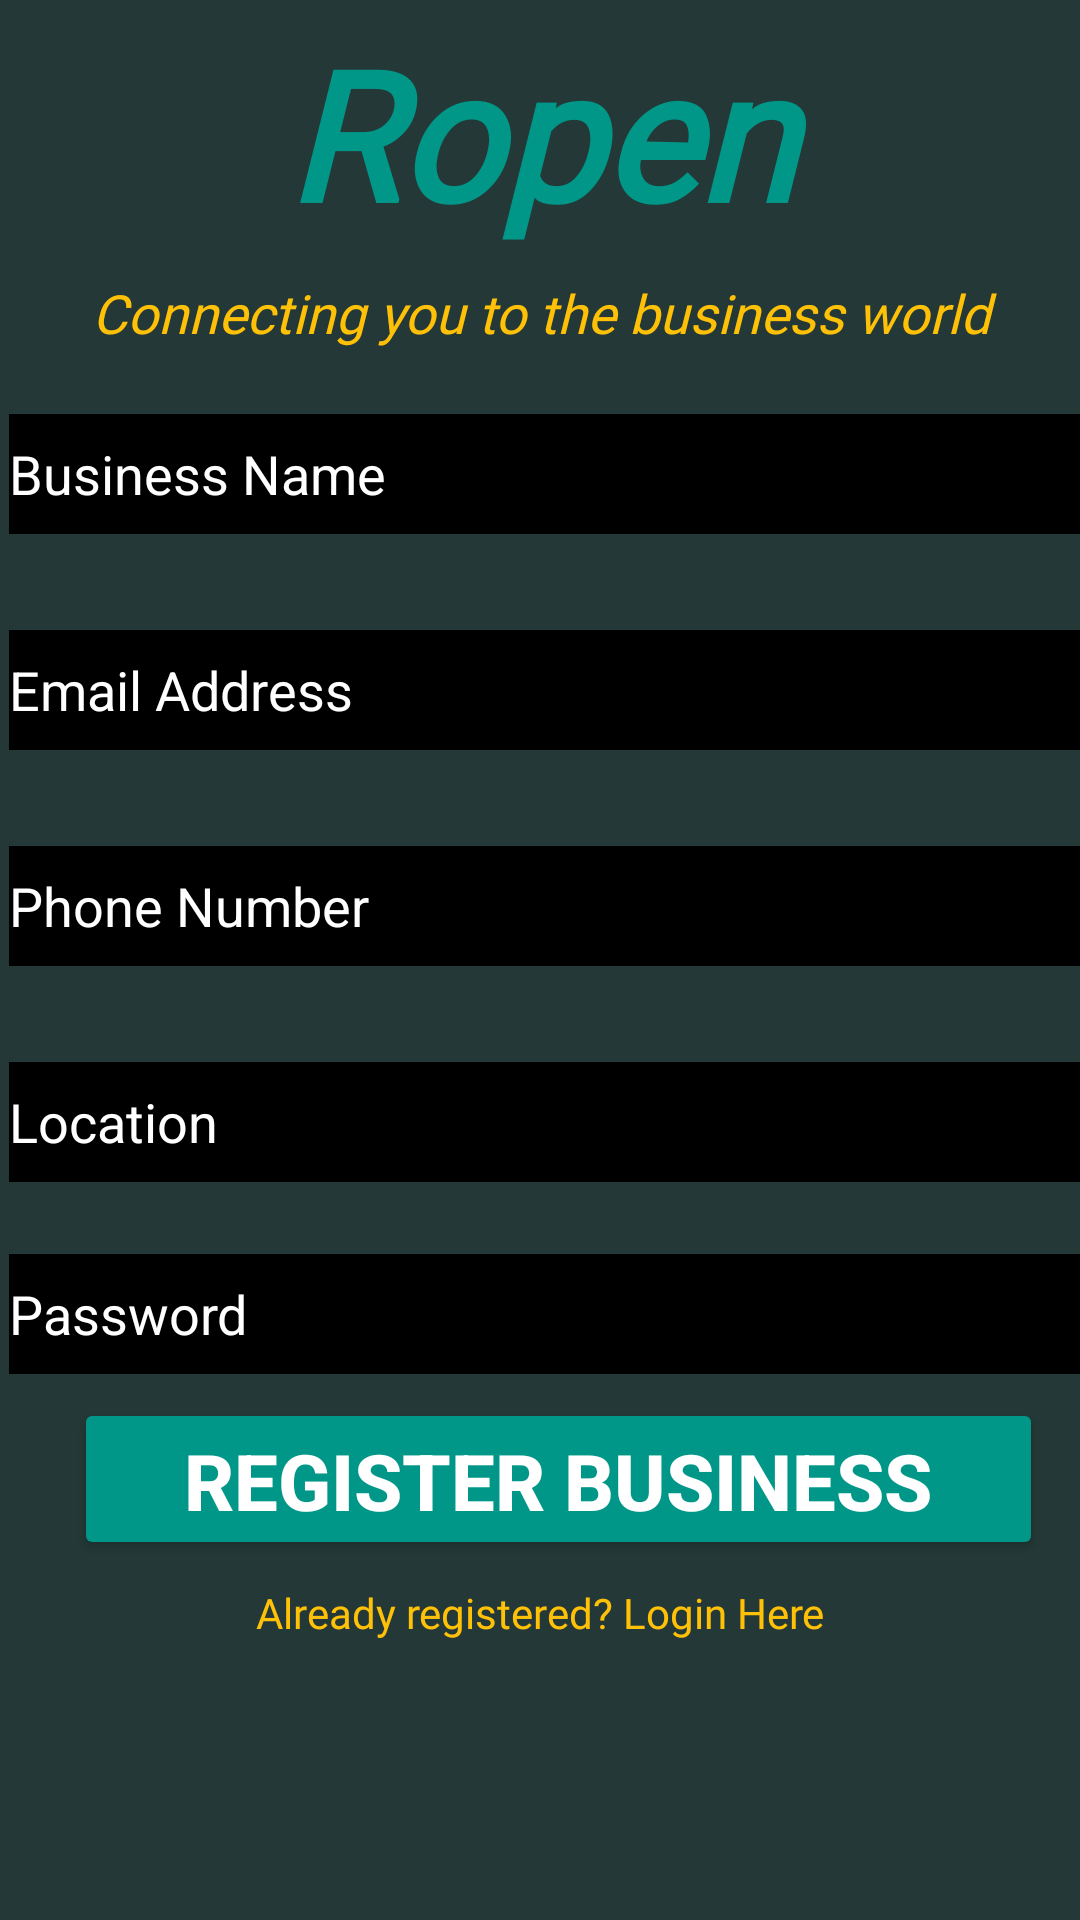

The Android layout XML behind this screen, and the referenced resources:
<!-- AndroidManifest.xml: application theme Theme.RopenApp -->
<!-- res/layout/activity_business.xml -->
<?xml version="1.0" encoding="utf-8"?>
<androidx.constraintlayout.widget.ConstraintLayout xmlns:android="http://schemas.android.com/apk/res/android"
    xmlns:app="http://schemas.android.com/apk/res-auto"
    xmlns:tools="http://schemas.android.com/tools"
    android:id="@+id/B"
    android:layout_width="match_parent"
    android:layout_height="match_parent"
    android:background="#243937"
    tools:context=".BusinessR">

    <TextView
        android:id="@+id/banner"
        android:layout_width="match_parent"
        android:layout_height="wrap_content"
        android:layout_marginLeft="16dp"
        android:layout_marginTop="4dp"
        android:layout_marginRight="16dp"
        android:fontFamily="@font/aclonica"
        android:gravity="center_horizontal"
        android:text="Ropen"
        android:textAlignment="center"
        android:textAppearance="@style/TextAppearance.AppCompat.Body1"
        android:textColor="#009688"
        android:textSize="60sp"
        android:textStyle="bold|italic"
        app:layout_constraintHorizontal_bias="0.0"
        app:layout_constraintLeft_toLeftOf="parent"
        app:layout_constraintRight_toRightOf="parent"
        app:layout_constraintTop_toTopOf="parent" />

    <TextView
        android:id="@+id/bannerDescription"
        android:layout_width="362dp"
        android:layout_height="31dp"
        android:layout_marginStart="12dp"
        android:layout_marginLeft="12dp"
        android:layout_marginTop="8dp"
        android:layout_marginEnd="12dp"
        android:layout_marginRight="12dp"
        android:fontFamily="@font/amarante"
        android:gravity="center_horizontal"
        android:text="Connecting you to the business world"
        android:textAlignment="center"
        android:textColor="#FFC107"
        android:textSize="18sp"
        android:textStyle="italic"
        app:layout_constraintEnd_toEndOf="parent"
        app:layout_constraintStart_toStartOf="parent"
        app:layout_constraintTop_toBottomOf="@+id/banner" />


    <EditText
        android:id="@+id/businessName"
        android:layout_width="370dp"
        android:layout_height="40dp"
        android:layout_marginLeft="32dp"
        android:layout_marginTop="15dp"
        android:layout_marginRight="16dp"
        android:background="#000000"
        android:ems="10"
        android:fontFamily="sans-serif"
        android:hint="Business Name"
        android:inputType="text"
        android:textColor="#ffffff"
        android:textColorHint="#ffffff"
        android:textSize="18sp"
        app:layout_constraintLeft_toLeftOf="parent"
        app:layout_constraintRight_toRightOf="parent"
        app:layout_constraintTop_toBottomOf="@+id/bannerDescription" />


    <EditText
        android:id="@+id/email"
        android:layout_width="370dp"
        android:layout_height="40dp"
        android:layout_marginLeft="32dp"
        android:layout_marginTop="32dp"
        android:layout_marginRight="16dp"
        android:background="#000000"
        android:ems="10"
        android:fontFamily="sans-serif"
        android:hint="Email Address"
        android:inputType="textEmailAddress"
        android:textColor="#ffffff"
        android:textColorHint="#ffffff"
        android:textSize="18sp"
        app:layout_constraintLeft_toLeftOf="parent"
        app:layout_constraintRight_toRightOf="parent"
        app:layout_constraintTop_toBottomOf="@+id/businessName" />

    <EditText
        android:id="@+id/phoneNumber"
        android:layout_width="370dp"
        android:layout_height="40dp"
        android:layout_marginLeft="32dp"
        android:layout_marginTop="32dp"
        android:layout_marginRight="16dp"
        android:background="#000000"
        android:ems="10"
        android:fontFamily="sans-serif"
        android:hint="Phone Number"
        android:inputType="phone"
        android:textColor="#ffffff"
        android:textColorHint="#ffffff"
        android:textSize="18sp"
        app:layout_constraintLeft_toLeftOf="parent"
        app:layout_constraintRight_toRightOf="parent"
        app:layout_constraintTop_toBottomOf="@+id/email" />

    <EditText
        android:id="@+id/location"
        android:layout_width="370dp"
        android:layout_height="40dp"
        android:layout_marginLeft="32dp"
        android:layout_marginTop="32dp"
        android:layout_marginRight="16dp"
        android:background="#000000"
        android:ems="10"
        android:fontFamily="sans-serif"
        android:hint="Location"
        android:inputType="text"
        android:textColor="#ffffff"
        android:textColorHint="#ffffff"
        android:textSize="18sp"
        app:layout_constraintLeft_toLeftOf="parent"
        app:layout_constraintRight_toRightOf="parent"
        app:layout_constraintTop_toBottomOf="@+id/phoneNumber" />


    <EditText
        android:id="@+id/password"
        android:layout_width="370dp"
        android:layout_height="40dp"
        android:layout_marginLeft="32dp"
        android:layout_marginTop="24dp"
        android:layout_marginRight="16dp"
        android:background="#000000"
        android:ems="10"
        android:fontFamily="sans-serif"
        android:hint="Password"
        android:inputType="textPassword"
        android:textColor="#ffffff"
        android:textColorHint="#ffffff"
        android:textSize="18sp"
        app:layout_constraintLeft_toLeftOf="parent"
        app:layout_constraintRight_toRightOf="parent"
        app:layout_constraintTop_toBottomOf="@+id/location" />

    <Button
        android:id="@+id/registerBusiness"
        android:layout_width="323dp"
        android:layout_height="54dp"
        android:layout_marginLeft="12dp"
        android:layout_marginTop="8dp"
        android:backgroundTint="#009688"
        android:text="REGISTER BUSINESS"
        android:textColor="#ffffff"
        android:textSize="26sp"
        android:textStyle="bold"
        app:layout_constraintEnd_toEndOf="parent"
        app:layout_constraintLeft_toLeftOf="parent"
        app:layout_constraintRight_toRightOf="parent"
        app:layout_constraintStart_toStartOf="parent"
        app:layout_constraintTop_toBottomOf="@+id/password" />

    <ProgressBar
        android:id="@+id/progressBar"
        style="?android:attr/progressBarStyleLarge"
        android:layout_width="wrap_content"
        android:layout_height="wrap_content"
        android:layout_centerInParent="true"
        android:visibility="invisible"
        app:layout_constraintBottom_toBottomOf="parent"
        app:layout_constraintLeft_toLeftOf="parent"
        app:layout_constraintRight_toRightOf="parent"
        app:layout_constraintTop_toTopOf="parent"
        tools:ignore="MissingConstraints" />

    <TextView
        android:id="@+id/bLogin2"
        android:layout_width="wrap_content"
        android:layout_height="wrap_content"
        android:layout_marginTop="8dp"
        android:fontFamily="@font/amarante"
        android:text="Already registered? Login Here"
        android:textColor="#FFC107"
        android:textSize="14sp"
        app:layout_constraintEnd_toEndOf="parent"
        app:layout_constraintLeft_toLeftOf="parent"
        app:layout_constraintRight_toRightOf="parent"
        app:layout_constraintStart_toStartOf="parent"
        app:layout_constraintTop_toBottomOf="@+id/registerBusiness" />


</androidx.constraintlayout.widget.ConstraintLayout>
<!-- resources referenced by this layout -->
<resources>
  <style name="Theme.RopenApp" parent="Theme.MaterialComponents.DayNight.DarkActionBar">
          
          <item name="colorPrimary">@color/purple_500</item>
          <item name="colorPrimaryVariant">@color/purple_700</item>
          <item name="colorOnPrimary">@color/white</item>
          
          <item name="colorSecondary">@color/teal_200</item>
          <item name="colorSecondaryVariant">@color/teal_700</item>
          <item name="colorOnSecondary">@color/black</item>
          
          <item name="android:statusBarColor" tools:targetApi="l">?attr/colorPrimaryVariant</item>
          
      </style>
  <color name="purple_500">#243937</color>
  <color name="purple_700">#243937</color>
  <color name="white">#FFFFFFFF</color>
  <color name="teal_200">#FF03DAC5</color>
  <color name="teal_700">#FF018786</color>
  <color name="black">#FF000000</color>
</resources>
